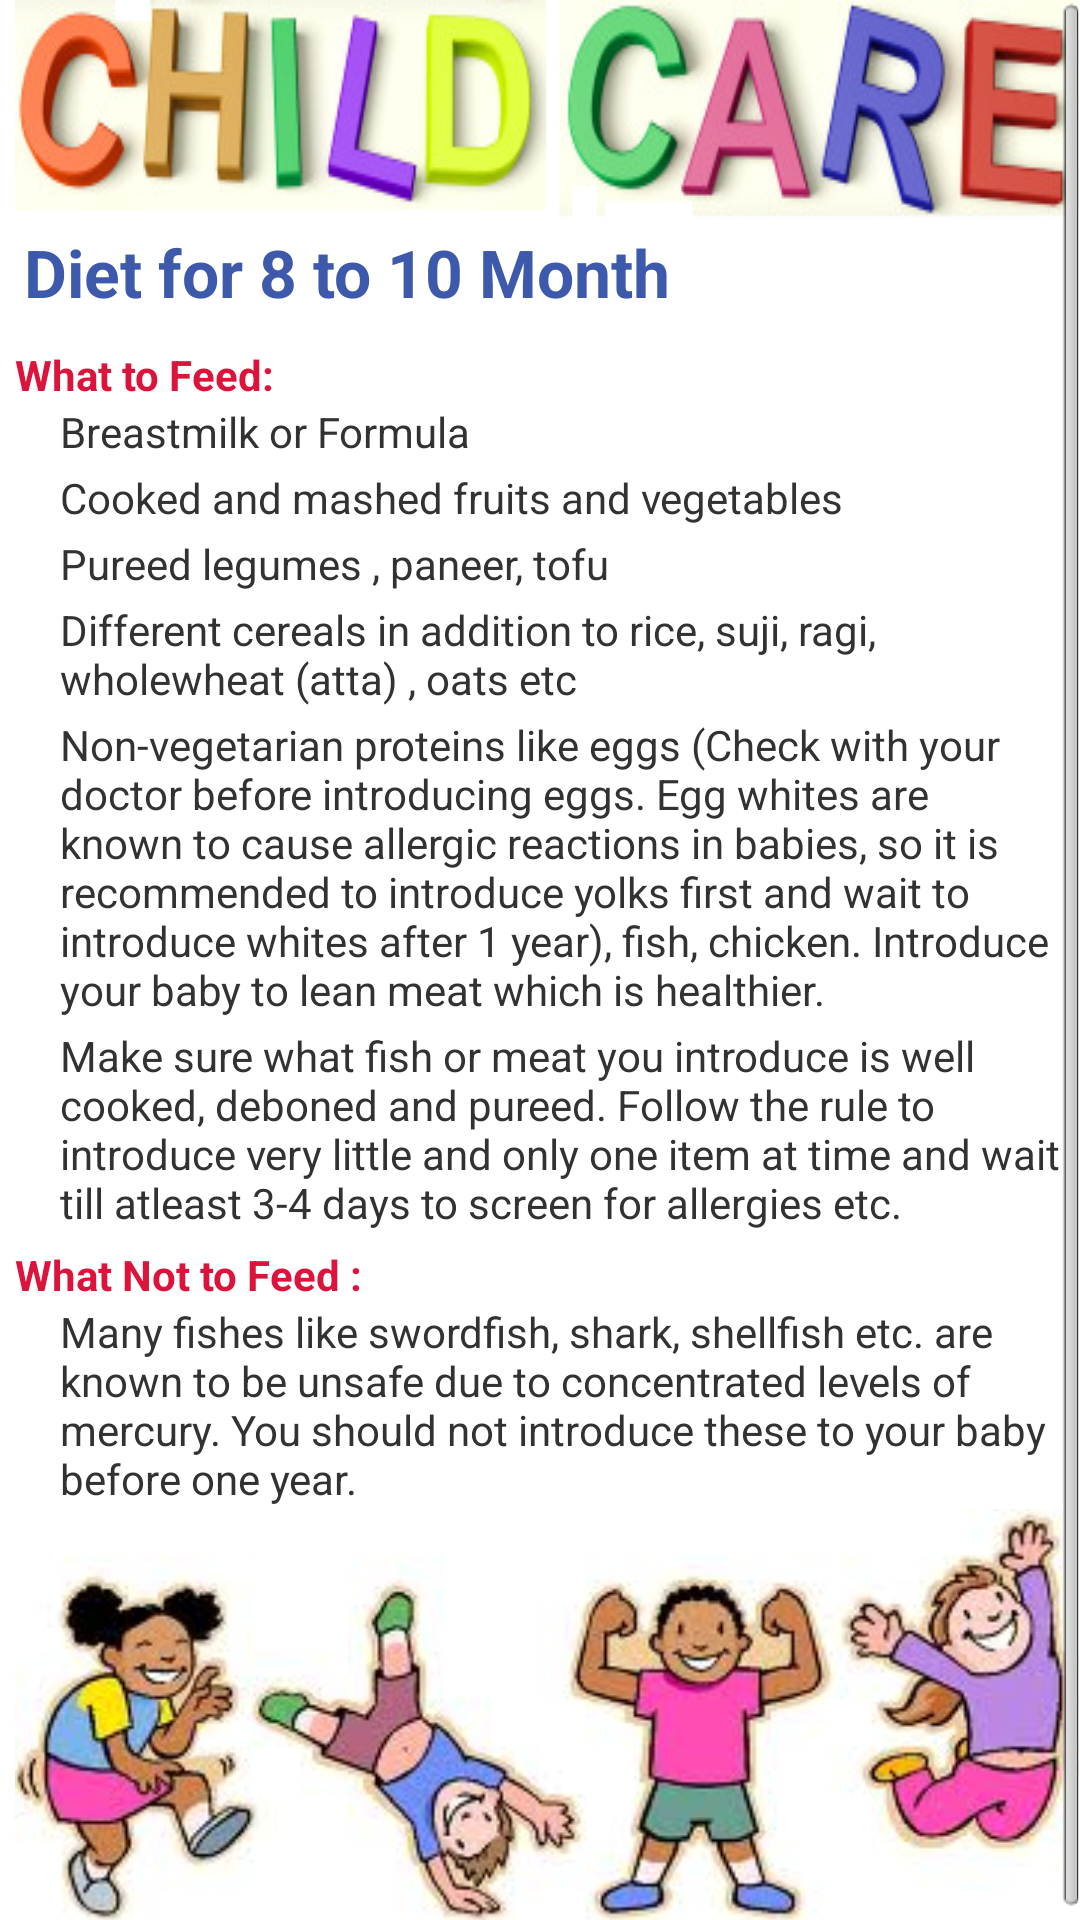

Android layout source for this screen:
<!-- AndroidManifest.xml: application theme AppTheme -->
<!-- res/layout/diet_eight_to_ten.xml -->
<?xml version="1.0" encoding="utf-8"?>
<ScrollView xmlns:android="http://schemas.android.com/apk/res/android"
    android:layout_width="fill_parent"
    android:layout_height="fill_parent"
    android:fillViewport="true" >
<LinearLayout 
    android:layout_width="match_parent"
    android:layout_height="match_parent"
    android:orientation="vertical"
    android:layout_marginLeft="5dp"
     >

    <LinearLayout
        android:id="@+id/linearLayout1"
        android:layout_width="match_parent"
        android:layout_height="wrap_content"
        android:background="@drawable/logo"
        android:orientation="vertical" >
    </LinearLayout>


    <TextView
        android:id="@+id/textView1"
        android:layout_width="match_parent"
        android:layout_height="wrap_content"
        android:layout_marginLeft="3dp"
        android:text="Diet for 8 to 10 Month"
        android:textAppearance="?android:attr/textAppearanceLarge"
        android:textColor="@color/blue"
        android:textStyle="bold" />
    <TextView
        android:id="@+id/textView2"
        android:layout_width="match_parent"
        android:layout_height="wrap_content"
        android:layout_marginTop="10dp"
        android:text="What to Feed:" 
        android:textStyle="bold"
        android:textColor="@color/pink"
        />



    <TextView
        android:id="@+id/textView3"
        android:layout_width="match_parent"
        android:layout_height="wrap_content"
        android:text="Breastmilk or Formula"
        android:layout_marginLeft="15dp"
         />
    <TextView
        android:id="@+id/textView3"
        android:layout_width="match_parent"
        android:layout_height="wrap_content"
        android:text="Cooked and mashed fruits and vegetables"
        android:layout_marginLeft="15dp"
        android:layout_marginTop="3dp"
         />
    <TextView
        android:id="@+id/textView3"
        android:layout_width="match_parent"
        android:layout_height="wrap_content"
        android:text="Pureed legumes , paneer, tofu"
        android:layout_marginLeft="15dp"
        android:layout_marginTop="3dp"
         />
    <TextView
        android:id="@+id/textView3"
        android:layout_width="match_parent"
        android:layout_height="wrap_content"
        android:text="Different cereals in addition to rice, suji, ragi, wholewheat (atta) , oats etc"
        android:layout_marginLeft="15dp"
        android:layout_marginTop="3dp"
         />
    <TextView
        android:id="@+id/textView3"
        android:layout_width="match_parent"
        android:layout_height="wrap_content"
        android:text="Non-vegetarian proteins like eggs (Check with your doctor before introducing eggs. Egg whites are known to cause allergic reactions in babies, so it is recommended to introduce yolks first and wait to introduce whites after 1 year), fish, chicken. Introduce your baby to lean meat which is healthier."
		android:layout_marginTop="3dp"
        android:layout_marginLeft="15dp"
         />
     <TextView
        android:id="@+id/textView3"
        android:layout_width="match_parent"
        android:layout_height="wrap_content"
        android:text="Make sure what fish or meat you introduce is well cooked, deboned and pureed. Follow the rule to introduce very little and only one item at time and wait till atleast 3-4 days to screen for allergies etc."
        android:layout_marginLeft="15dp"
        android:layout_marginTop="3dp"
         />
	
	<TextView
        android:id="@+id/textView4"
        android:layout_width="wrap_content"
        android:layout_height="wrap_content"
        android:text="What Not to Feed :"
        android:layout_marginTop="5dp"
        android:textStyle="bold"
        android:textColor="@color/pink"
         />
	<TextView
        android:id="@+id/textView3"
        android:layout_width="match_parent"
        android:layout_height="wrap_content"
        android:text="Many fishes like swordfish, shark, shellfish etc. are known to be unsafe due to concentrated levels of mercury. You should not introduce these to your baby before one year."
        android:layout_marginLeft="15dp"
         />



	<ImageView
	    android:id="@+id/imageView1"
	    android:layout_width="wrap_content"
	    android:layout_height="wrap_content"
	    android:src="@drawable/grop" 
	    
	    />

</LinearLayout>
</ScrollView>
<!-- resources referenced by this layout -->
<resources>
  <color name="blue">#3D59AB</color>
  <color name="pink">#DC143C</color>
  <!-- drawable grop: jpg bitmap (drawable, 11733 bytes) -->
  <!-- drawable logo: png bitmap (drawable, 70469 bytes) -->
  <style name="AppTheme" parent="android:Theme.Light" />
</resources>
